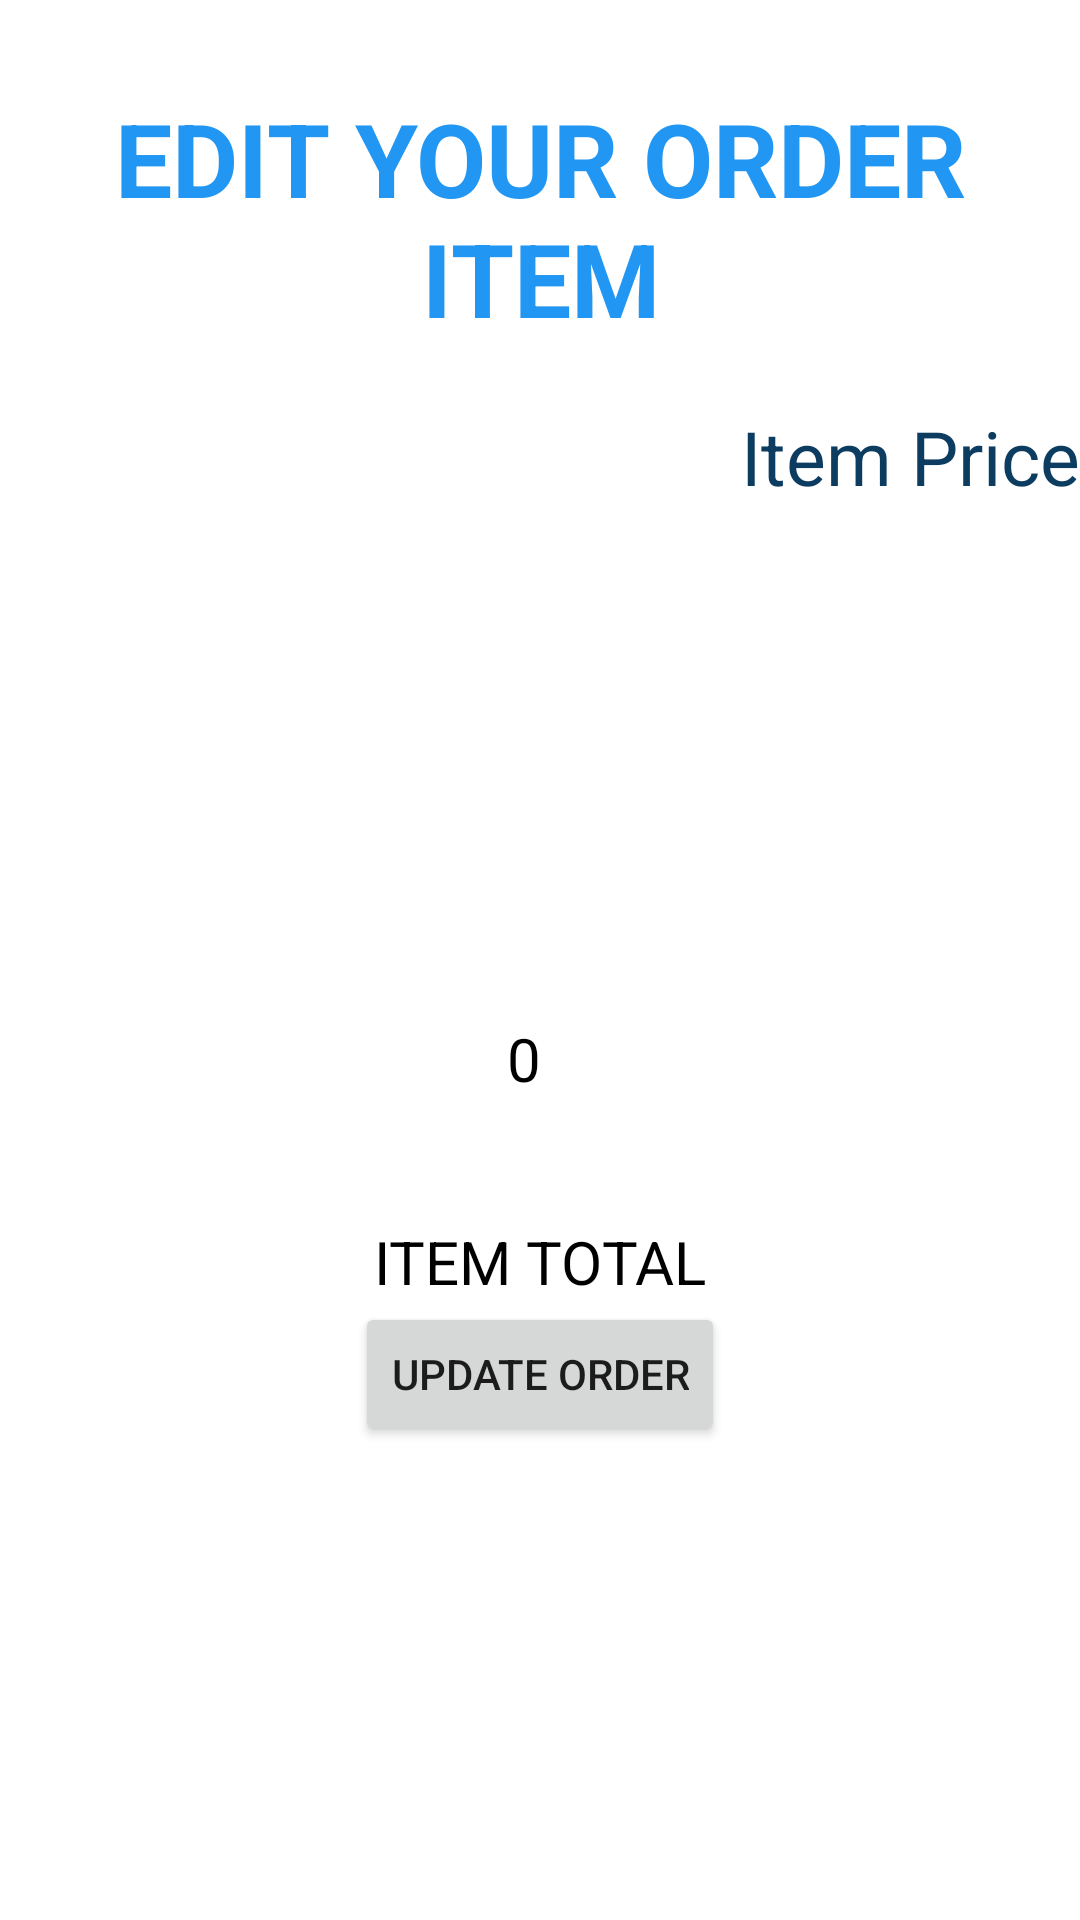

Layout XML and referenced resources for this Android screen:
<!-- AndroidManifest.xml: application theme Theme.AllYouCanEatApplication -->
<!-- res/layout/activity_update_order_item.xml -->
<?xml version="1.0" encoding="utf-8"?>
<androidx.constraintlayout.widget.ConstraintLayout xmlns:android="http://schemas.android.com/apk/res/android"
    xmlns:tools="http://schemas.android.com/tools"
    android:layout_width="match_parent"
    android:layout_height="match_parent"
    tools:context=".UpdateOrderItem">


    <ScrollView
        android:layout_width="match_parent"
        android:layout_height="match_parent"
        tools:layout_editor_absoluteX="1dp"
        tools:layout_editor_absoluteY="1dp">

        <LinearLayout
            android:layout_width="match_parent"
            android:layout_height="wrap_content"
            android:orientation="vertical" >
            <Space
                android:layout_width="match_parent"
                android:layout_height="30dp" />

            <TextView
                android:id="@+id/editOrderHeading"
                style="@style/AllText.TitleStyle"
                android:layout_width="match_parent"
                android:layout_height="wrap_content"
                android:text="@string/edit_order" />

            <Space
                android:layout_width="wrap_content"
                android:layout_height="20dp"/>
            <LinearLayout
                android:layout_width="match_parent"
                android:layout_height="wrap_content"
                android:orientation="horizontal">

                <TextView

                    android:id="@+id/itemToEdit"
                    style="@style/AllText.Item"
                    android:layout_width="0dp"
                    android:layout_height="wrap_content"
                    tools:text="Placeholder Text"
                    android:layout_weight="2"/>
                <Space
                    android:layout_width="wrap_content"
                    android:layout_height="match_parent"
                    android:layout_weight="0.25"/>

                <TextView
                    android:id="@+id/itemToEditPrice"
                    style="@style/AllText.Item"
                    android:layout_width="wrap_content"
                    android:layout_height="wrap_content"
                    android:text="@string/itemPrice" />


            </LinearLayout>

            <Space
                android:layout_width="wrap_content"
                android:layout_height="30dp"/>
            <LinearLayout
                android:layout_width="match_parent"
                android:layout_height="wrap_content"
                android:orientation="horizontal">
                <Space
                    android:layout_width="wrap_content"
                    android:layout_height="wrap_content"
                    android:layout_weight="1"/>

                <ImageView
                    android:id="@+id/itemImage"
                    android:layout_width="200dp"
                    android:layout_height="100dp"
                    android:contentDescription="@string/item_image"
                    android:scaleType="centerCrop" />
                <Space
                    android:layout_width="wrap_content"
                    android:layout_height="wrap_content"
                    android:layout_weight="1"/>
            </LinearLayout>

            <Space
                android:layout_width="wrap_content"
                android:layout_height="30dp"/>

            <LinearLayout
                android:layout_width="match_parent"
                android:layout_height="wrap_content"
                android:orientation="horizontal">
                <Space
                    android:layout_width="0dp"
                    android:layout_height="wrap_content"
                    android:layout_weight="1" />
                
                <Button
                    android:id="@+id/quantityReduce"
                    style="@style/ButtonStyle.ReduceButton"
                    android:layout_width="48dp"
                    android:layout_height="wrap_content"
                    android:text="@string/Reduce"
                    tools:text="@string/Reduce" />
                <Space
                    android:layout_width="0dp"
                    android:layout_height="wrap_content"
                    android:layout_weight="0.3" />

                <TextView
                    android:id="@+id/quantity"
                    android:layout_width="0dp"
                    android:layout_height="wrap_content"
                    android:text="@string/Quantity"
                    tools:text="@string/Quantity"
                    android:layout_weight="1"/>

                <Space
                    android:layout_width="0dp"
                    android:layout_height="wrap_content"
                    android:layout_weight="0.3" />

                <Button
                    android:id="@+id/quantityIncrease"
                    style="@style/ButtonStyle.IncreaseButton"
                    android:layout_width="48dp"
                    android:layout_height="wrap_content"
                    android:text="@string/Increase"
                    tools:text="@string/Increase" />
                <Space
                    android:layout_width="10dp"
                    android:layout_height="wrap_content"
                    android:layout_weight="1" />
            </LinearLayout>

            <Space
                android:layout_width="wrap_content"
                android:layout_height="30dp"/>

            <TextView
                android:id="@+id/itemTotal"
                android:layout_width="match_parent"
                android:layout_height="wrap_content"
                android:text="@string/itemTotal"/>

            <LinearLayout
                android:layout_width="match_parent"
                android:layout_height="wrap_content"
                android:orientation="horizontal">
                <Space
                    android:layout_width="wrap_content"
                    android:layout_height="wrap_content"
                    android:layout_weight="1"/>

                <Button
                    android:id="@+id/updateToCart"
                    android:layout_width="wrap_content"
                    android:layout_height="wrap_content"
                    android:text="@string/updateOrder" />
                <Space
                    android:layout_width="wrap_content"
                    android:layout_height="wrap_content"
                    android:layout_weight="1"/>
            </LinearLayout>
        </LinearLayout>
    </ScrollView>
</androidx.constraintlayout.widget.ConstraintLayout>
<!-- resources referenced by this layout -->
<resources>
  <string name="Increase">+</string>
  <string name="Quantity">0</string>
  <string name="Reduce">-</string>
  <string name="edit_order">Edit Your Order Item</string>
  <string name="itemPrice">Item Price</string>
  <string name="itemTotal">Item Total</string>
  <string name="item_image">Item Image</string>
  <string name="updateOrder">Update Order</string>
  <style name="AllText.Item">
          <item name="android:textColor">@color/ItemColor</item>
          <item name="android:textSize">25sp</item>
          <item name="android:textAllCaps">false</item>
          <item name="android:textAlignment">textStart</item>
      </style>
  <style name="AllText.TitleStyle">
          <item name="android:textColor">@color/TitleColor</item>
          <item name="android:textSize">34sp</item>
          <item name="android:textStyle">bold</item>
      </style>
  <style name="ButtonStyle.IncreaseButton">
          <item name="android:backgroundTint">@color/green_button</item>
      </style>
  <style name="ButtonStyle.ReduceButton">
          <item name="android:backgroundTint">@color/red_button</item>
      </style>
  <style name="Theme.AllYouCanEatApplication" parent="Theme.MaterialComponents.DayNight.DarkActionBar">
          
          <item name="colorPrimary">@color/blue_500</item>
          <item name="colorPrimaryVariant">@color/blue_700</item>
          <item name="colorOnPrimary">@color/white</item>
          
          <item name="colorSecondary">@color/teal_200</item>
          <item name="colorSecondaryVariant">@color/teal_700</item>
          <item name="colorOnSecondary">@color/black</item>
          
          <item name="android:statusBarColor" tools:targetApi="l">?attr/colorPrimaryVariant</item>
          
          
          <item name="android:textViewStyle">@style/AllText</item>
          
          <item name="materialButtonStyle">@style/ButtonStyle</item>
      </style>
  <color name="ItemColor">#0D3C61</color>
  <color name="TitleColor">#2196F3</color>
  <color name="green_button">#388e3c</color>
  <color name="red_button">#E57373</color>
  <color name="blue_500">#1565c0</color>
  <color name="blue_700">#003c8f</color>
  <color name="white">#FFFFFFFF</color>
  <color name="teal_200">#FF03DAC5</color>
  <color name="teal_700">#FF018786</color>
  <color name="black">#FF000000</color>
  <style name="AllText" parent="Widget.AppCompat.TextView">
          <item name="android:textAlignment">center</item>
          <item name="android:textAllCaps">true</item>
          <item name="android:textColor">@color/black</item>
          <item name="android:textSize">20sp</item>
          <item name="android:textStyle">normal</item>
      </style>
  <style name="ButtonStyle" parent="Widget.MaterialComponents.Button">
          <item name="android:textSize">20sp</item>
          <item name="rippleColor">@color/white</item>
          <item name="android:backgroundTint">@color/add_update_button</item>
      </style>
  <color name="add_update_button">#004D40</color>
</resources>
